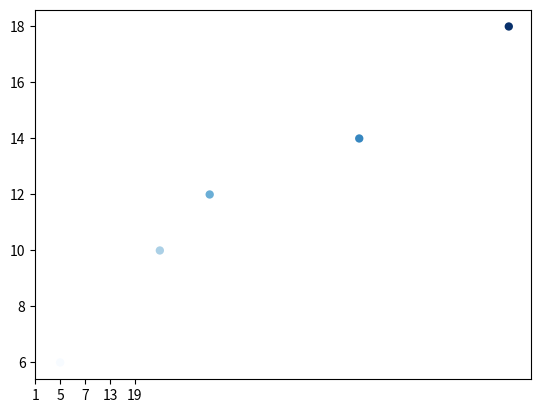

The script that saved this image:
""" Greeting Cards Sent and Received by Five Friends. """

import matplotlib.pyplot as plt 
import numpy as np


# Data 
card_sent = [1,5,7,13,19]
card_received = [6,10,12,14,18]
point_numbers = np.arange(len(card_sent))

plt.scatter(card_sent,card_received,c=card_received,
    cmap=plt.cm.Blues,edgecolors='none')

plt.xticks(ticks=point_numbers,labels=card_sent)

plt.show()